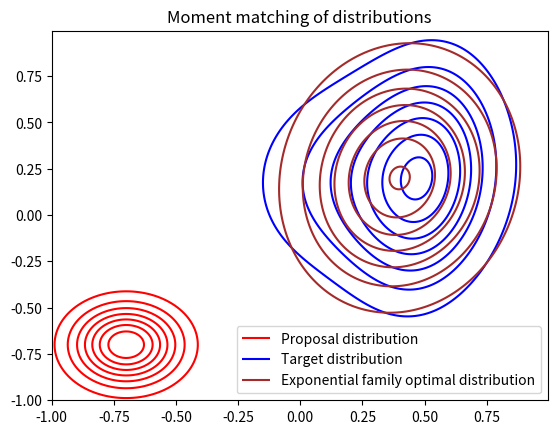

Write the Python code that produced this figure.
import matplotlib.pyplot as plt
import numpy as np
from scipy.stats import multivariate_normal

#Grid.
x, y = np.mgrid[-1:1:.005, -1:1:.005]
pos = np.dstack((x, y))

#Proposal distribution.
rv = multivariate_normal([-0.7, -0.7], [[0.02, 0], [0.0, 0.02]])

#Target distribution (mixture of two Gaussians with w_1=w_2=0.5).
m2 = np.array([0.5, 0.2])
m3 = np.array([0.3, 0.2])
s2 = np.array([[0.03, 0.05],[0.01, 0.15]])
s3 = np.array([[0.03, 0.05],[0.01, 0.15]]) * np.array([[3.0, 0.2],[0.5, 0.8]])
rv2 = multivariate_normal(m2, s2)
rv3 = multivariate_normal(m3, s3)

#Optimal distribution matching moments.
s4 = np.linalg.inv(np.linalg.inv(s2) + np.linalg.inv(s3))
s4 = (s2 + s3) / 2.0
m4 = (m2 + m3) / 2.0
#m4 = np.matmul(np.matmul(s4, np.linalg.inv(s2)), m2) + np.matmul(np.matmul(s4, np.linalg.inv(s3)), m3)
#s5 = np.array([[0.2, 0.05],[0.01, 0.15]])
rv4 = multivariate_normal(m4, s4)

#Plot the distributions.
c1 = plt.contour(x, y, rv.pdf(pos), colors='red', label='Proposal distribution')
c2 = plt.contour(x, y, rv2.pdf(pos) + rv3.pdf(pos), colors='blue', label='Target distribution')
c3 = plt.contour(x, y, rv4.pdf(pos), colors='brown', label='Optimal distribution of the exponential family')
h1, _ = c1.legend_elements()
h2, _ = c2.legend_elements()
h3, _ = c3.legend_elements()
plt.title('Moment matching of distributions')
plt.legend([h1[0],h2[0],h3[0]], ['Proposal distribution', 'Target distribution', 'Exponential family optimal distribution'], loc='lower right')
plt.savefig('mvg.pdf')
plt.show()
